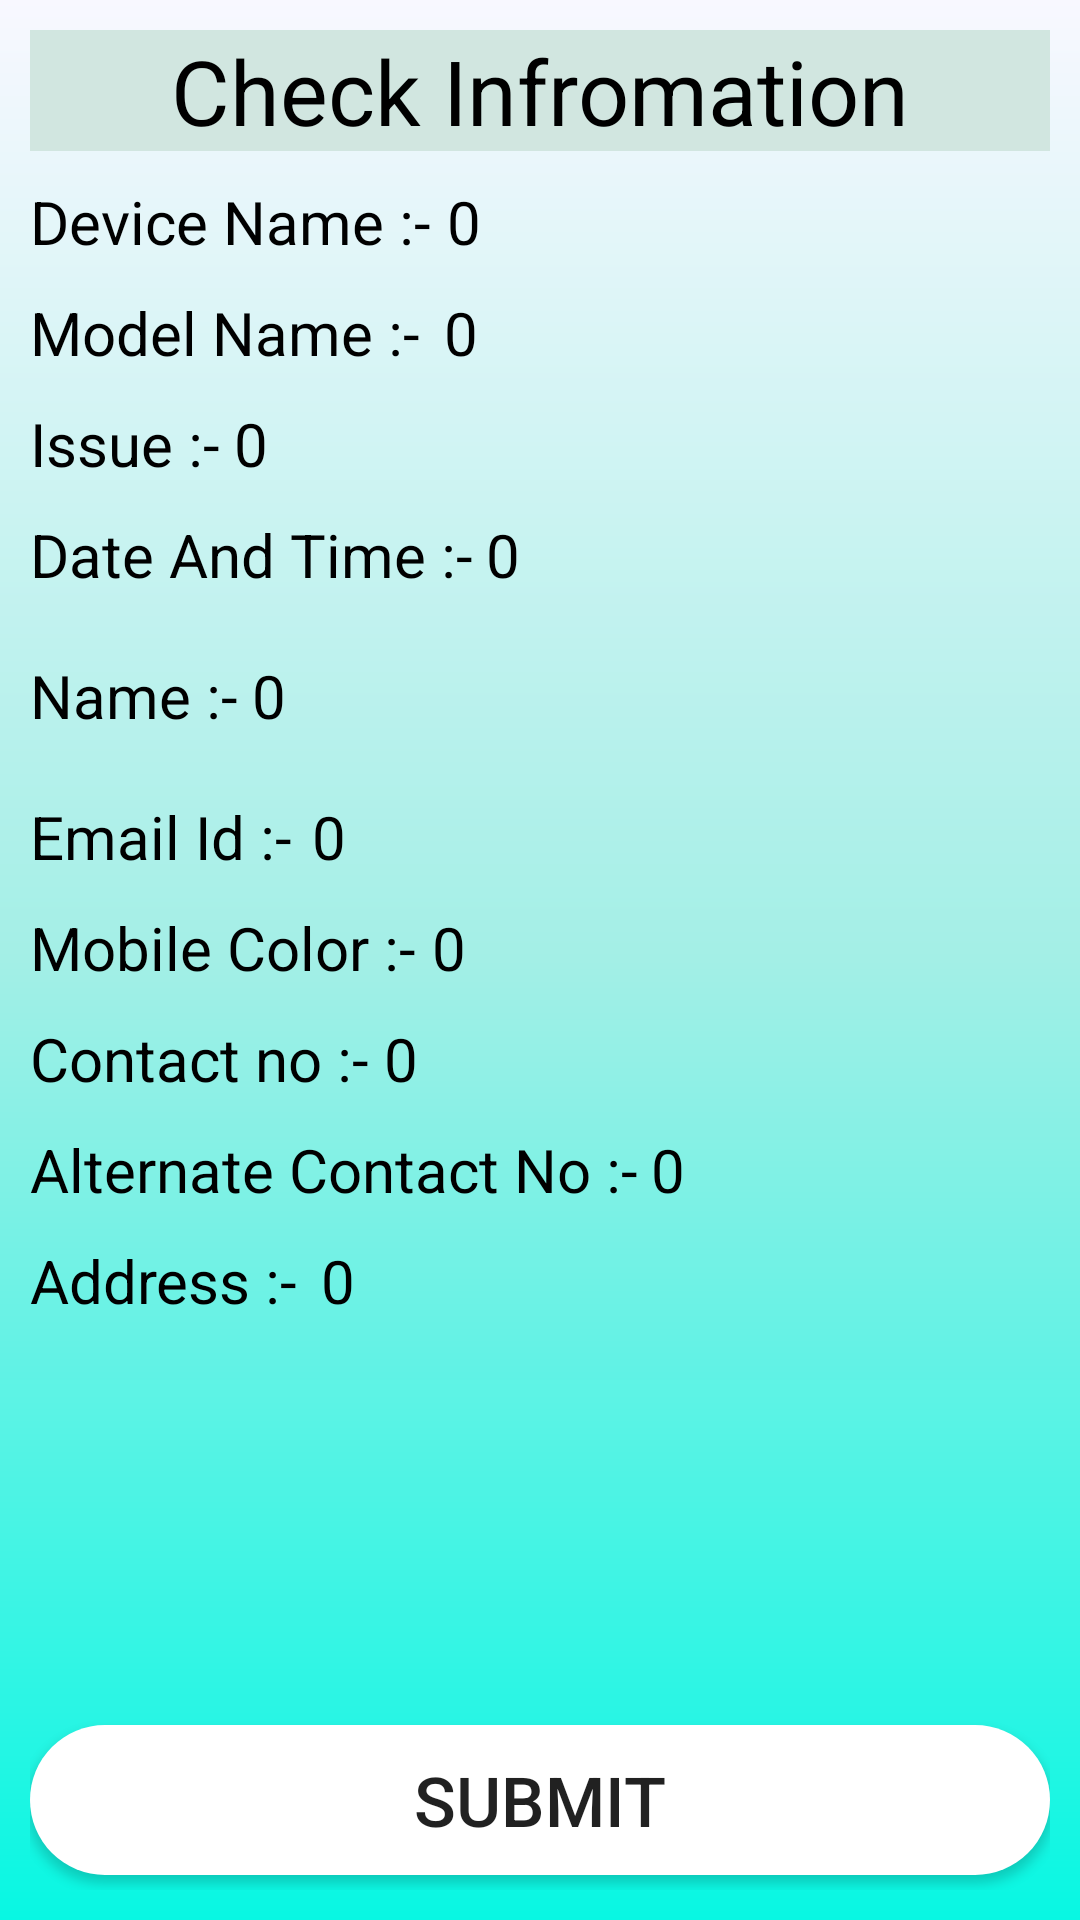

The Android layout XML behind this screen, and the referenced resources:
<!-- AndroidManifest.xml: application theme AppTheme -->
<!-- res/layout/activity_info_preview_samsung.xml -->
<?xml version="1.0" encoding="utf-8"?>

<RelativeLayout xmlns:android="http://schemas.android.com/apk/res/android"
    xmlns:app="http://schemas.android.com/apk/res-auto"
    xmlns:tools="http://schemas.android.com/tools"
    android:layout_width="match_parent"
    android:layout_height="match_parent"
    android:padding="10dp"
    android:background="@drawable/background_bg"
    tools:context=".Info_preview_samsung">

    <TextView
        android:id="@+id/tv1"
        android:layout_width="match_parent"
        android:layout_height="wrap_content"
        android:gravity="center"
        android:text="Check Infromation"
        android:textColor="#000"
        android:background="@color/colorHeadingBg"
        android:textSize="30dp" />

    <ScrollView
        android:layout_width="match_parent"
        android:layout_height="wrap_content"
        android:layout_below="@id/tv1"
        android:layout_alignParentBottom="true"
        android:layout_marginBottom="60dp"
        android:layout_marginTop="10dp">

        <RelativeLayout
            android:layout_width="match_parent"
            android:layout_height="match_parent">

            <TextView
                android:id="@+id/tv_device_name"
                android:layout_width="wrap_content"
                android:layout_height="wrap_content"
                android:text="Device Name :- "
                android:textColor="#000"
                android:textSize="20dp" />

            <TextView
                android:id="@+id/tv_main_device_name"
                android:layout_width="wrap_content"
                android:layout_height="wrap_content"
                android:layout_marginLeft="139dp"
                android:text="0"
                android:textColor="#000"
                android:textSize="20dp" />

            <TextView
                android:id="@+id/tv_model_name"
                android:layout_width="wrap_content"
                android:layout_height="wrap_content"
                android:layout_below="@id/tv_device_name"
                android:layout_marginTop="10dp"
                android:text="Model Name :- "
                android:textColor="#000"
                android:textSize="20dp" />

            <TextView
                android:id="@+id/tv_main_model_name"
                android:layout_width="wrap_content"
                android:layout_height="wrap_content"
                android:layout_below="@id/tv_device_name"
                android:layout_marginLeft="138dp"
                android:layout_marginTop="10dp"
                android:text="0"
                android:textColor="#000"
                android:textSize="20dp" />

            <TextView
                android:id="@+id/tv_issue_name"
                android:layout_width="wrap_content"
                android:layout_height="wrap_content"
                android:layout_below="@id/tv_model_name"
                android:layout_marginTop="10dp"
                android:text="Issue :- "
                android:textColor="#000"
                android:textSize="20dp" />

            <TextView
                android:id="@+id/tv_main_issue_name"
                android:layout_width="wrap_content"
                android:layout_height="wrap_content"
                android:layout_below="@id/tv_model_name"
                android:layout_marginLeft="68dp"
                android:lines="5"
                android:layout_marginTop="10dp"
                android:text="0"
                android:textColor="#000"
                android:textSize="20dp" />

            <TextView
                android:id="@+id/tv_time_date"
                android:layout_width="wrap_content"
                android:layout_height="wrap_content"
                android:layout_below="@id/tv_issue_name"
                android:layout_marginTop="10dp"
                android:text="Date And Time :- "
                android:textColor="#000"
                android:textSize="20dp" />

            <TextView
                android:id="@+id/tv_main_time_date"
                android:layout_width="wrap_content"
                android:layout_height="wrap_content"
                android:layout_below="@id/tv_issue_name"
                android:layout_marginLeft="152dp"
                android:layout_marginTop="10dp"
                android:text="0"
                android:textColor="#000"
                android:textSize="20dp" />

            <TextView
                android:id="@+id/tv_name"
                android:layout_width="wrap_content"
                android:layout_height="wrap_content"
                android:layout_below="@id/tv_time_date"
                android:layout_marginTop="20dp"
                android:text="Name :- "
                android:textColor="#000"
                android:textSize="20dp" />

            <TextView
                android:id="@+id/tv_main_name"
                android:layout_width="wrap_content"
                android:layout_height="wrap_content"
                android:layout_below="@id/tv_time_date"
                android:layout_marginLeft="74dp"
                android:layout_marginTop="20dp"
                android:text="0"
                android:textColor="#000"
                android:textSize="20dp" />

            <TextView
                android:id="@+id/tv_email"
                android:layout_width="wrap_content"
                android:layout_height="wrap_content"
                android:layout_below="@id/tv_main_name"
                android:layout_marginTop="20dp"
                android:text="Email Id :- "
                android:textColor="#000"
                android:textSize="20dp" />

            <TextView
                android:id="@+id/tv_main_email"
                android:layout_width="wrap_content"
                android:layout_height="wrap_content"
                android:layout_below="@id/tv_main_name"
                android:layout_marginLeft="94dp"
                android:layout_marginTop="20dp"
                android:text="0"
                android:textColor="#000"
                android:textSize="20dp" />

            <TextView
                android:id="@+id/tv_phn_color"
                android:layout_width="wrap_content"
                android:layout_height="wrap_content"
                android:layout_below="@id/tv_email"
                android:layout_marginTop="10dp"
                android:text="Mobile Color :- "
                android:textColor="#000"
                android:textSize="20dp" />

            <TextView
                android:id="@+id/tv_main_phn_color"
                android:layout_width="wrap_content"
                android:layout_height="wrap_content"
                android:layout_below="@id/tv_email"
                android:layout_marginLeft="134dp"
                android:layout_marginTop="10dp"
                android:text="0"
                android:textColor="#000"
                android:textSize="20dp" />

            <TextView
                android:id="@+id/tv_mobile_no"
                android:layout_width="wrap_content"
                android:layout_height="wrap_content"
                android:layout_below="@id/tv_phn_color"
                android:layout_marginTop="10dp"
                android:text="Contact no :- "
                android:textColor="#000"
                android:textSize="20dp" />

            <TextView
                android:id="@+id/tv_main_mobile_no"
                android:layout_width="wrap_content"
                android:layout_height="wrap_content"
                android:layout_below="@id/tv_phn_color"
                android:layout_marginLeft="118dp"
                android:layout_marginTop="10dp"
                android:text="0"
                android:textColor="#000"
                android:textSize="20dp" />

            <TextView
                android:id="@+id/tv_alternate_mobile_no"
                android:layout_width="wrap_content"
                android:layout_height="wrap_content"
                android:layout_below="@id/tv_mobile_no"
                android:layout_marginTop="10dp"
                android:text="Alternate Contact No :- "
                android:textColor="#000"
                android:textSize="20dp" />

            <TextView
                android:id="@+id/tv_main_alternate_mobile_no"
                android:layout_width="wrap_content"
                android:layout_height="wrap_content"
                android:layout_below="@id/tv_mobile_no"
                android:layout_marginLeft="207dp"
                android:layout_marginTop="10dp"
                android:text="0"
                android:textColor="#000"
                android:textSize="20dp" />

            <TextView
                android:layout_width="wrap_content"
                android:layout_height="wrap_content"
                android:layout_below="@id/tv_alternate_mobile_no"
                android:layout_marginTop="10dp"
                android:text="Address :- "
                android:textColor="#000"
                android:textSize="20dp" />

            <TextView
                android:id="@+id/tv_main_address"
                android:layout_width="wrap_content"
                android:layout_height="wrap_content"
                android:lines="5"
                android:layout_below="@id/tv_alternate_mobile_no"
                android:layout_marginLeft="97dp"
                android:layout_marginTop="10dp"
                android:text="0"
                android:textColor="#000"
                android:textSize="20dp" />


        </RelativeLayout>

    </ScrollView>

    <Button
        android:layout_width="match_parent"
        android:layout_height="50dp"
        android:background="@drawable/button_bg"
        android:layout_marginTop="10dp"
        android:layout_alignParentBottom="true"
        android:layout_marginBottom="5dp"
        android:text="Submit"
        android:onClick="submitdata"
        android:textSize="23dp" />


</RelativeLayout>
<!-- resources referenced by this layout -->
<resources>
  <color name="colorHeadingBg">#d1e6e0</color>
  <!-- drawable background_bg (drawable) -->
  <?xml version="1.0" encoding="utf-8"?>
  
  <shape xmlns:android="http://schemas.android.com/apk/res/android">
  <gradient
      android:angle="270"
      android:endColor="#08f7e3"
      android:centerColor="#a3efe6"
      android:startColor="#f8f8ff"
      />
  </shape>
  <!-- drawable button_bg (drawable) -->
  <?xml version="1.0" encoding="utf-8"?>
  
  <shape xmlns:android="http://schemas.android.com/apk/res/android"
      android:shape="rectangle">
      <corners android:radius="50dp" />
      <solid android:color="#fff" />
  </shape>
  <style name="AppTheme" parent="Theme.AppCompat.Light.DarkActionBar">
          
          <item name="colorPrimary">@color/colorPrimary</item>
          <item name="colorPrimaryDark">@color/colorPrimaryDark</item>
          <item name="colorAccent">@color/colorAccent</item>
          <item name="android:statusBarColor">@color/colorPrimaryDark</item>
          <item name="android:windowLightStatusBar">true</item>
      </style>
  <color name="colorPrimary">#a4e8e4</color>
  <color name="colorPrimaryDark">#c4f5ef</color>
  <color name="colorAccent">#17b0d6</color>
</resources>
